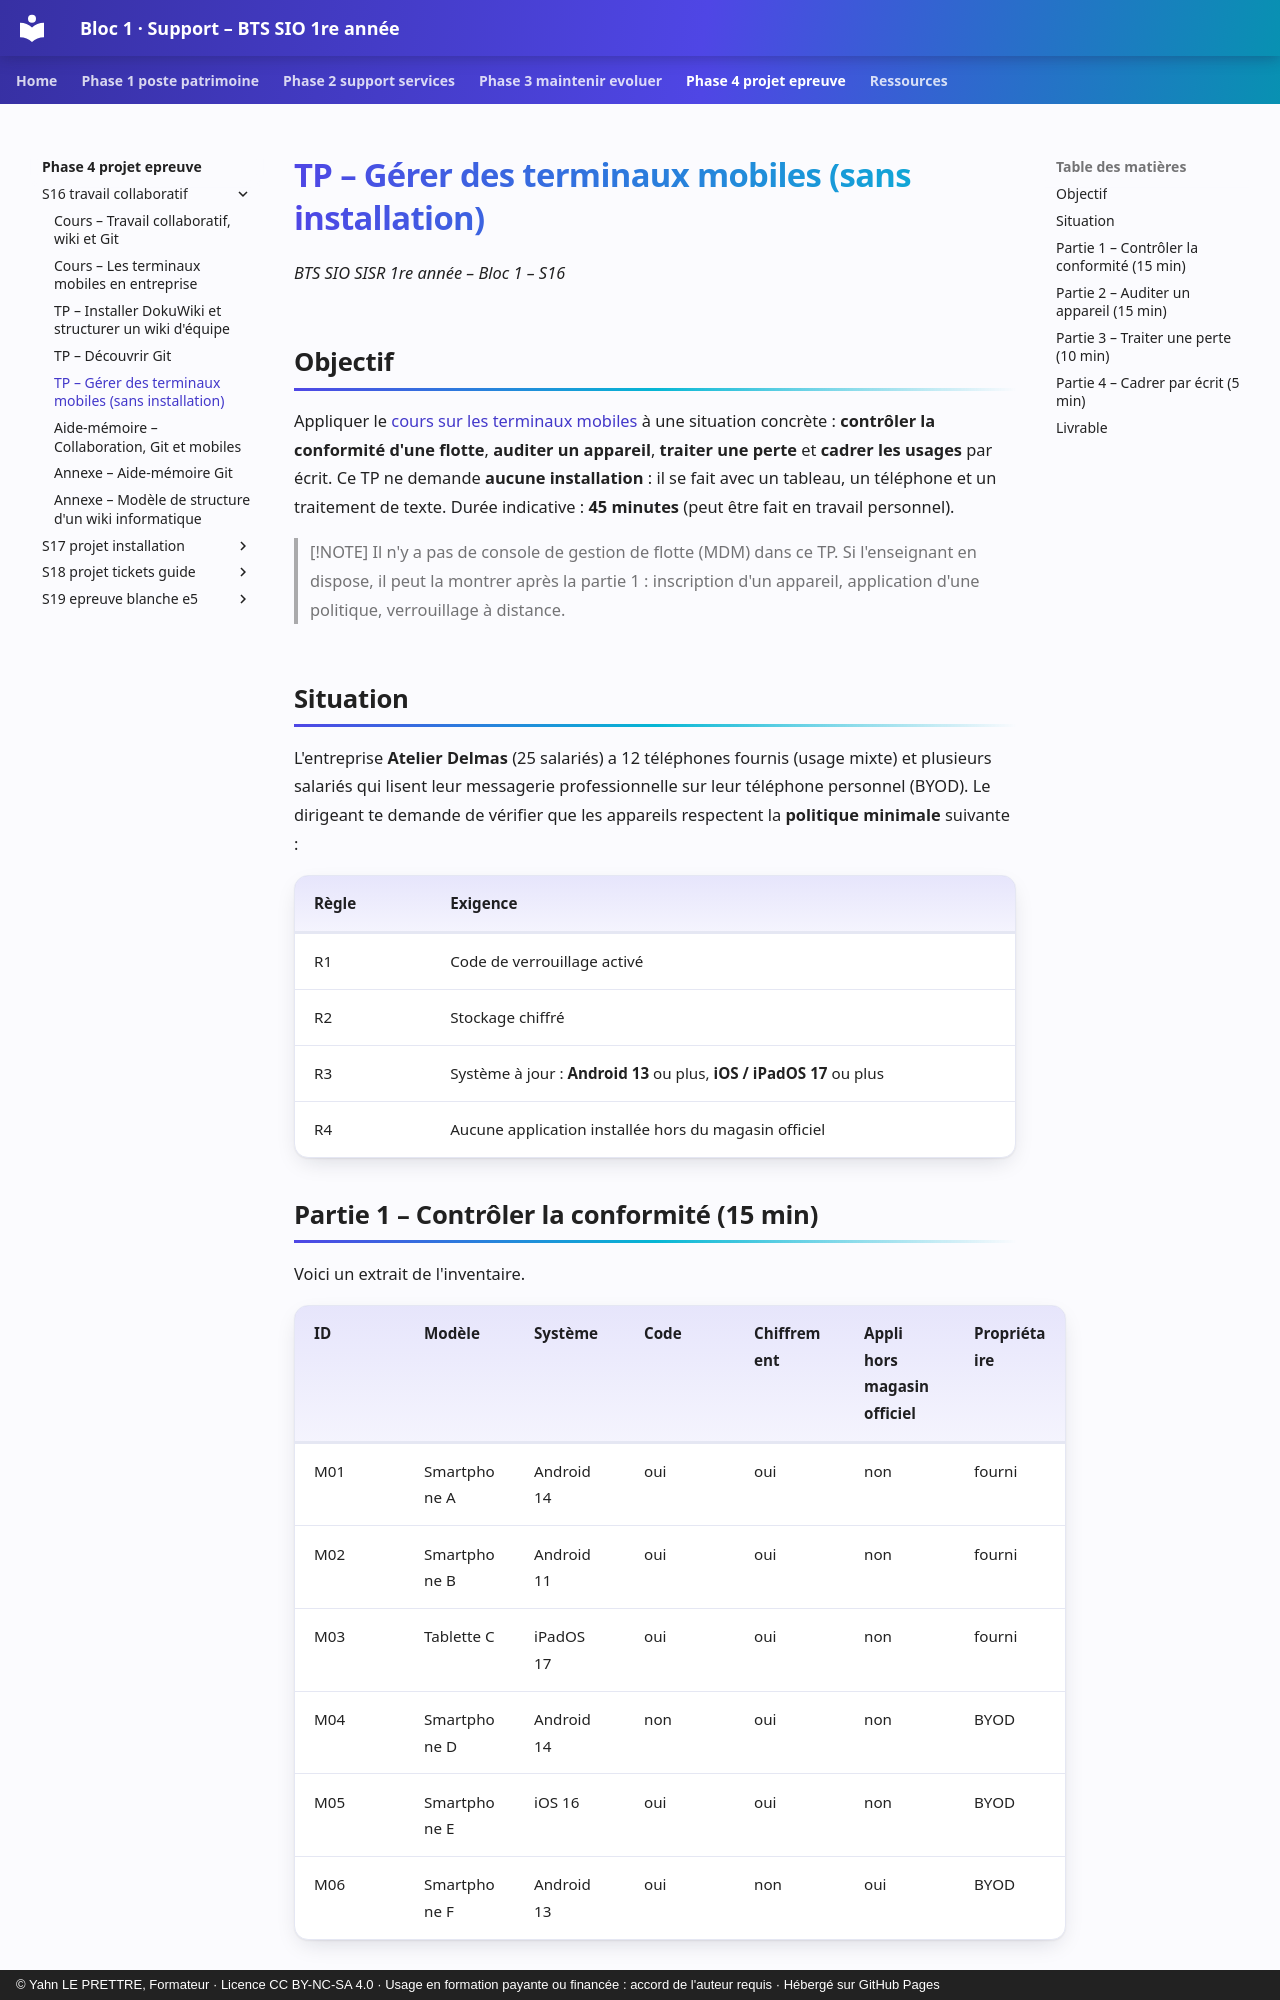

repository: YahnLP/bts1-sio-sisr-bloc1 · page: phase-4-projet-epreuve/S16-travail-collaboratif/02c-tp-terminaux-mobiles/index.html · generator: mkdocs · copyright: © Yahn LE PRETTRE, Formateur · Licence CC BY-NC-SA 4.0 · Usage en formation payante ou financée : accord de l'auteur requis · Hébergé sur GitHub Pages

# TP – Gérer des terminaux mobiles (sans installation)

*BTS SIO SISR 1re année – Bloc 1 – S16*

## Objectif

Appliquer le [cours sur les terminaux mobiles](01b-cours-terminaux-mobiles.md) à une situation concrète : **contrôler la conformité d'une flotte**, **auditer un appareil**, **traiter une perte** et **cadrer les usages** par écrit. Ce TP ne demande **aucune installation** : il se fait avec un tableau, un téléphone et un traitement de texte. Durée indicative : **45 minutes** (peut être fait en travail personnel).

> [!NOTE]
> Il n'y a pas de console de gestion de flotte (MDM) dans ce TP. Si l'enseignant en dispose, il peut la montrer après la partie 1 : inscription d'un appareil, application d'une politique, verrouillage à distance.

## Situation

L'entreprise **Atelier Delmas** (25 salariés) a 12 téléphones fournis (usage mixte) et plusieurs salariés qui lisent leur messagerie professionnelle sur leur téléphone personnel (BYOD). Le dirigeant te demande de vérifier que les appareils respectent la **politique minimale** suivante :

| Règle | Exigence |
|---|---|
| R1 | Code de verrouillage activé |
| R2 | Stockage chiffré |
| R3 | Système à jour : **Android 13** ou plus, **iOS / iPadOS 17** ou plus |
| R4 | Aucune application installée hors du magasin officiel |
